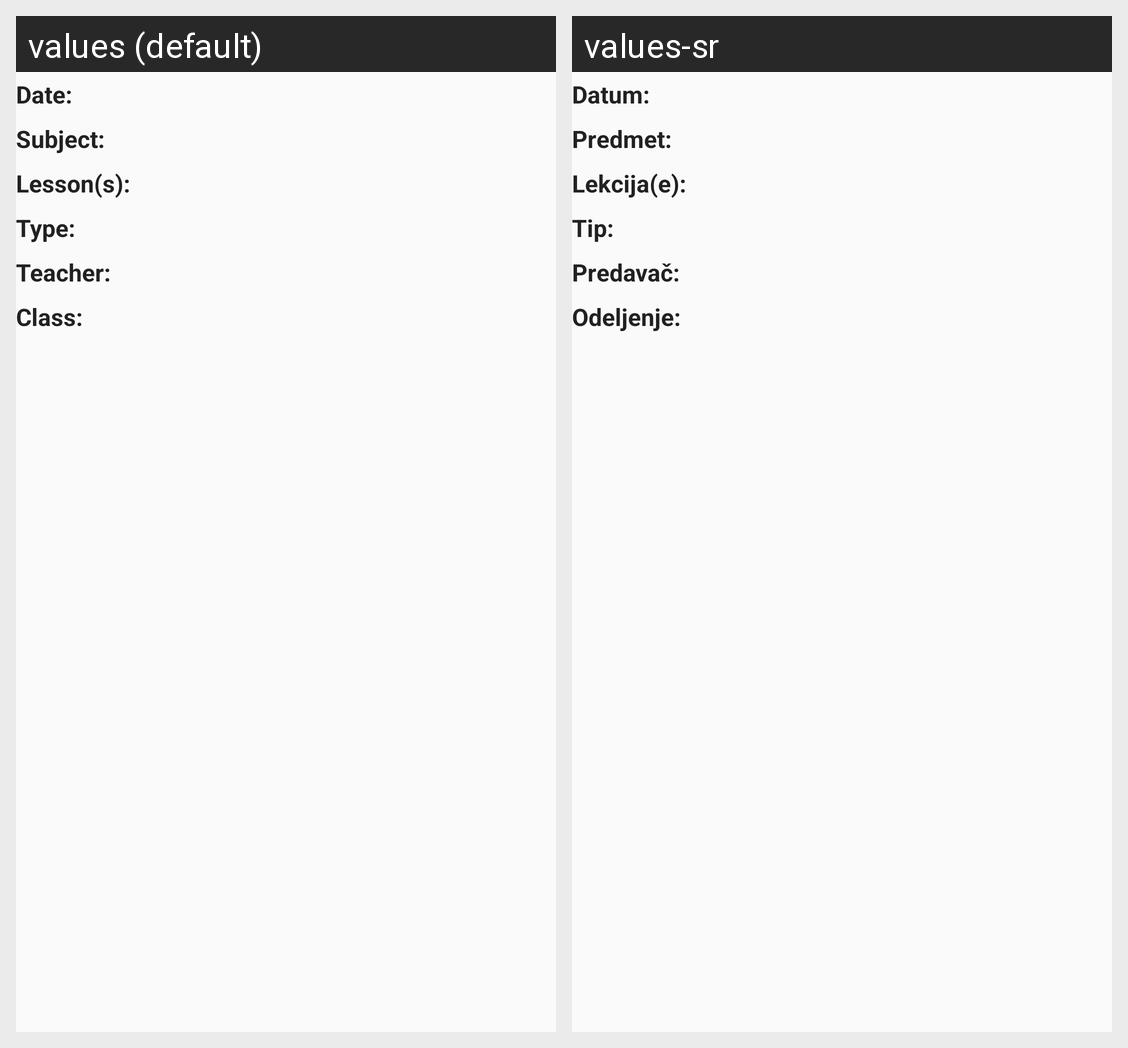

This grid shows one Android layout under two languages. Give, for every string resource on the screen, its name, the default text and each shown locale's text.
Android screen res/layout/dialog_exam_details.xml rendered under 2 locales, left to right: values (default), values-sr. Device: Nexus 5 (rendered at 1080×1920; each locale shown at half size, 540×960, under a caption strip naming it); theme AppTheme.
Strings drawn on this screen, with the default value and each locale's value (text and hints the layout hard-codes, and strings that could not be matched under every locale, appear in the picture but are not listed):

prop_date
  values: Date:
  values-sr: Datum:

prop_subject
  values: Subject:
  values-sr: Predmet:

prop_lessons
  values: Lesson(s):
  values-sr: Lekcija(e):

prop_type
  values: Type:
  values-sr: Tip:

prop_teacher
  values: Teacher:
  values-sr: Predavač:

prop_class
  values: Class:
  values-sr: Odeljenje:
